34-way image classification set "makes" from GitHub (nazarlielmaddin/vehicle-recognizer); label vocabulary: BAIC, BMW, BYD, Bentley, Changan, Chery, Chevrolet, DFSK, Ford, GAC, Geely, GWM, HOWO, Haval, Honda, Hyundai, Infiniti, Jeep, Kia, Lada, Land Rover, Lexus, Li Auto, Lynk, Lynk and Co, Mazda, Mercedes-Benz, Mitsubishi, Nissan, Porsche, Soueast, Toyota, Volkswagen, Zeekr.

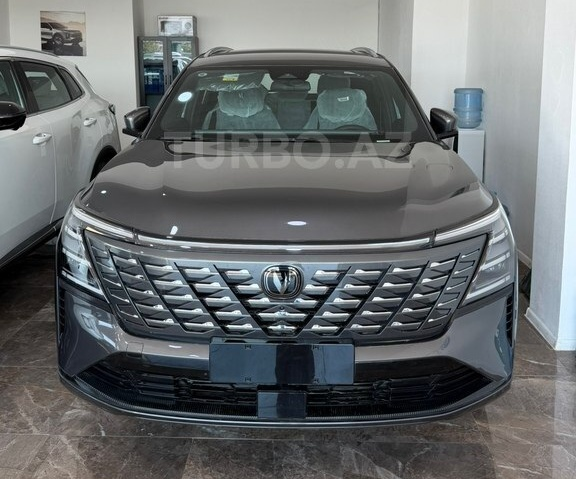
Label: Changan

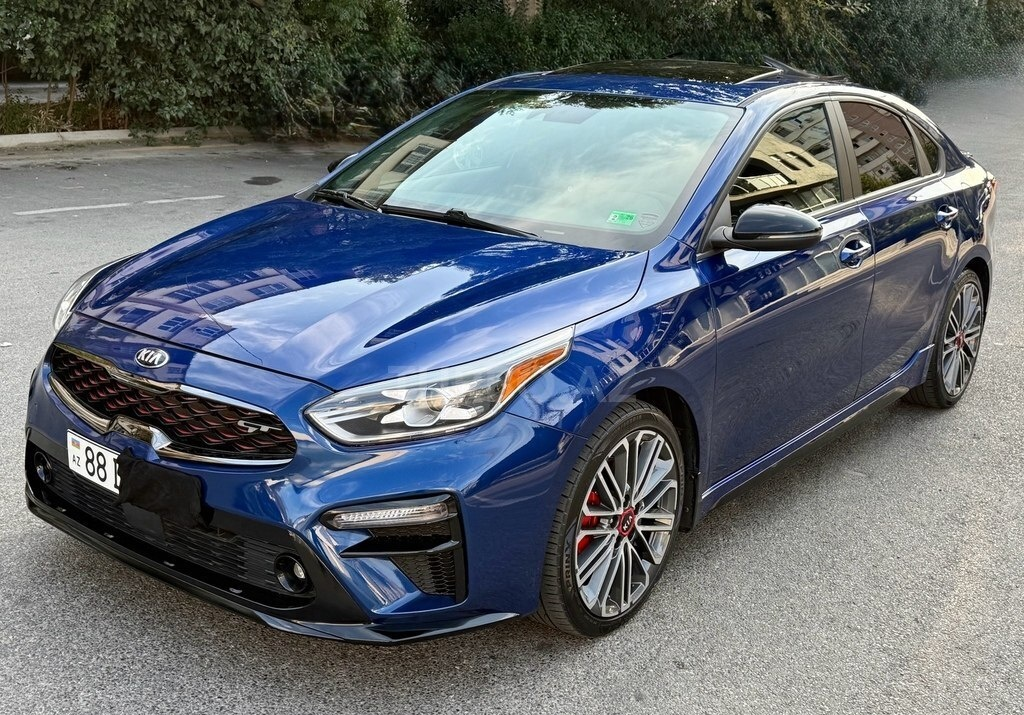
Label: Kia

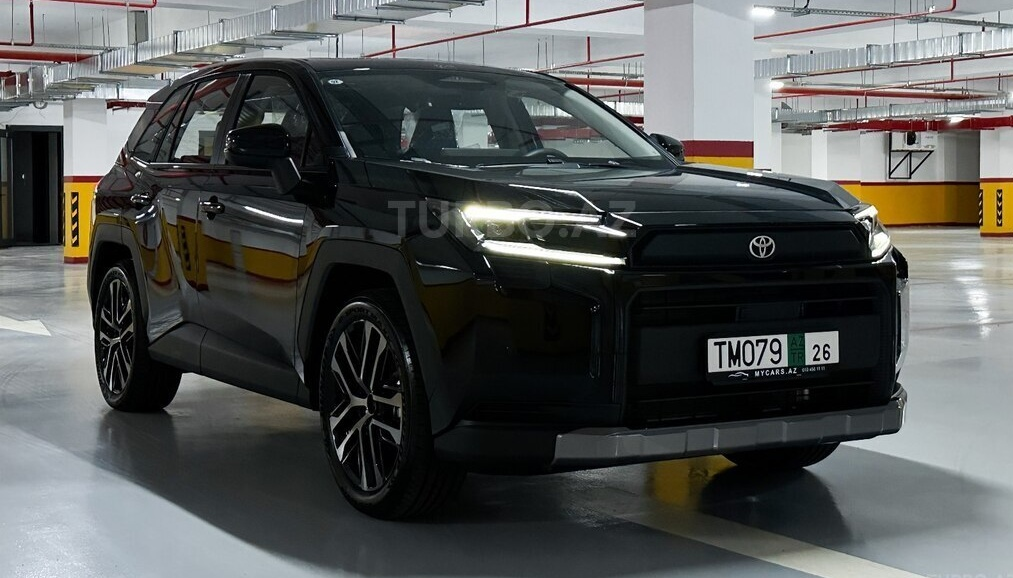
Label: Toyota

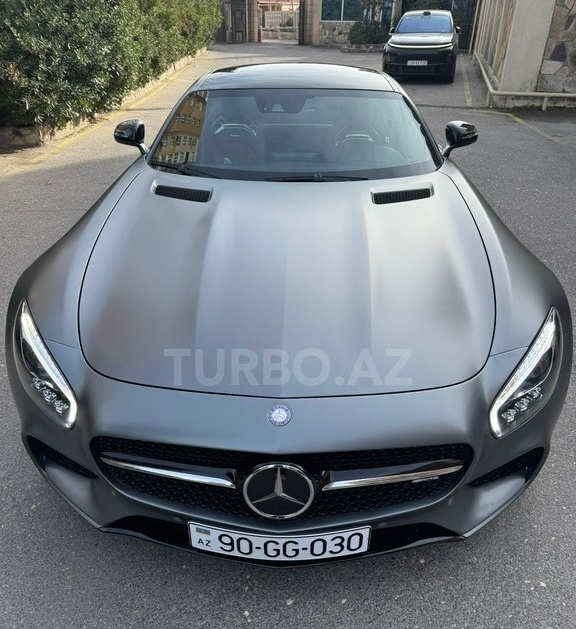
Label: Mercedes-Benz

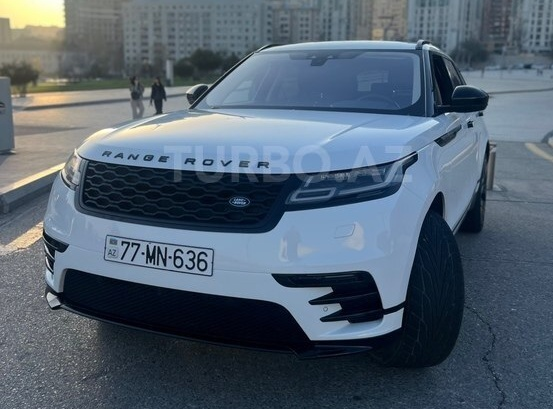
Label: Land Rover

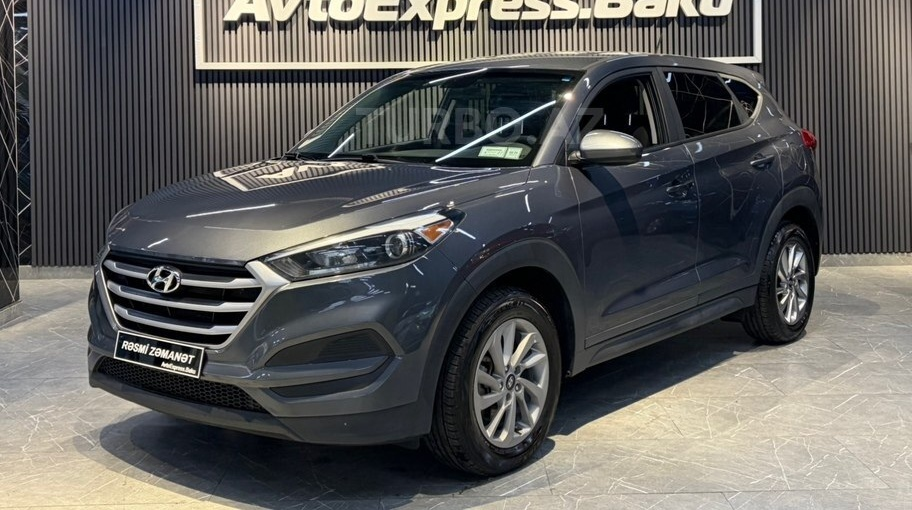
Label: Hyundai
